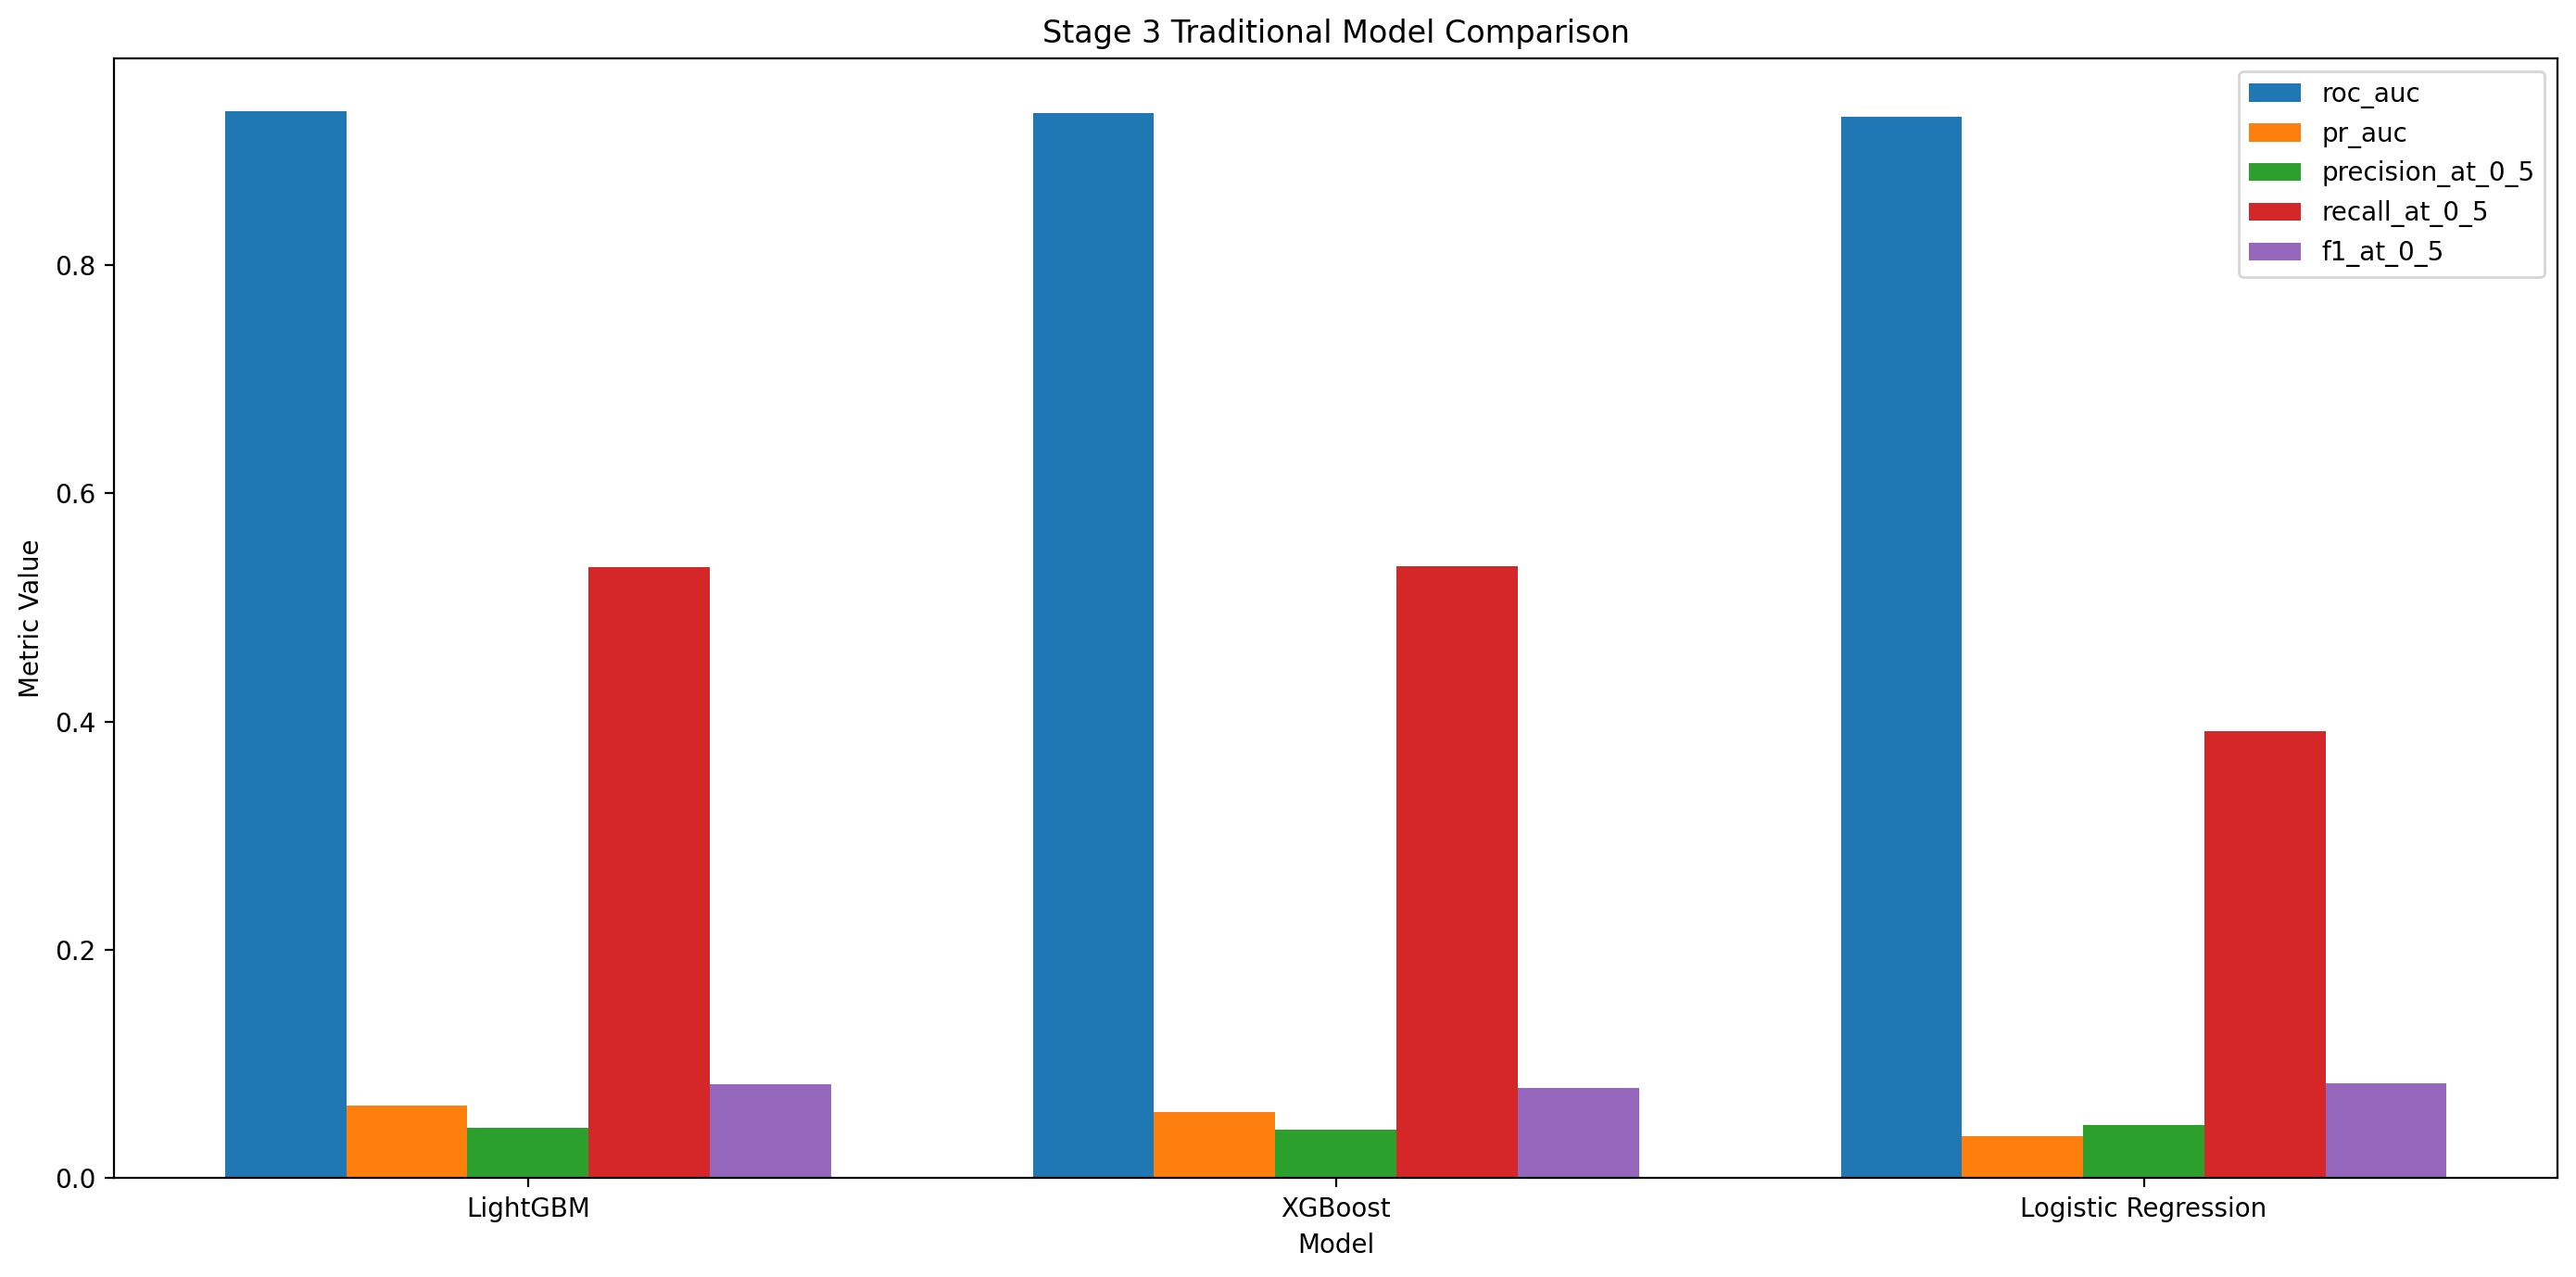

The data file committed next to this chart (first rows):
model, roc_auc, pr_auc, precision_at_0_5, recall_at_0_5, f1_at_0_5, training_seconds, predicted_positive_rate
LightGBM, 0.9342, 0.06358, 0.04453, 0.535, 0.08222, 8.416, 0.01024
XGBoost, 0.933, 0.05794, 0.04265, 0.5361, 0.07902, 69.75, 0.01072
Logistic Regression, 0.9294, 0.03706, 0.04642, 0.3916, 0.083, , 
